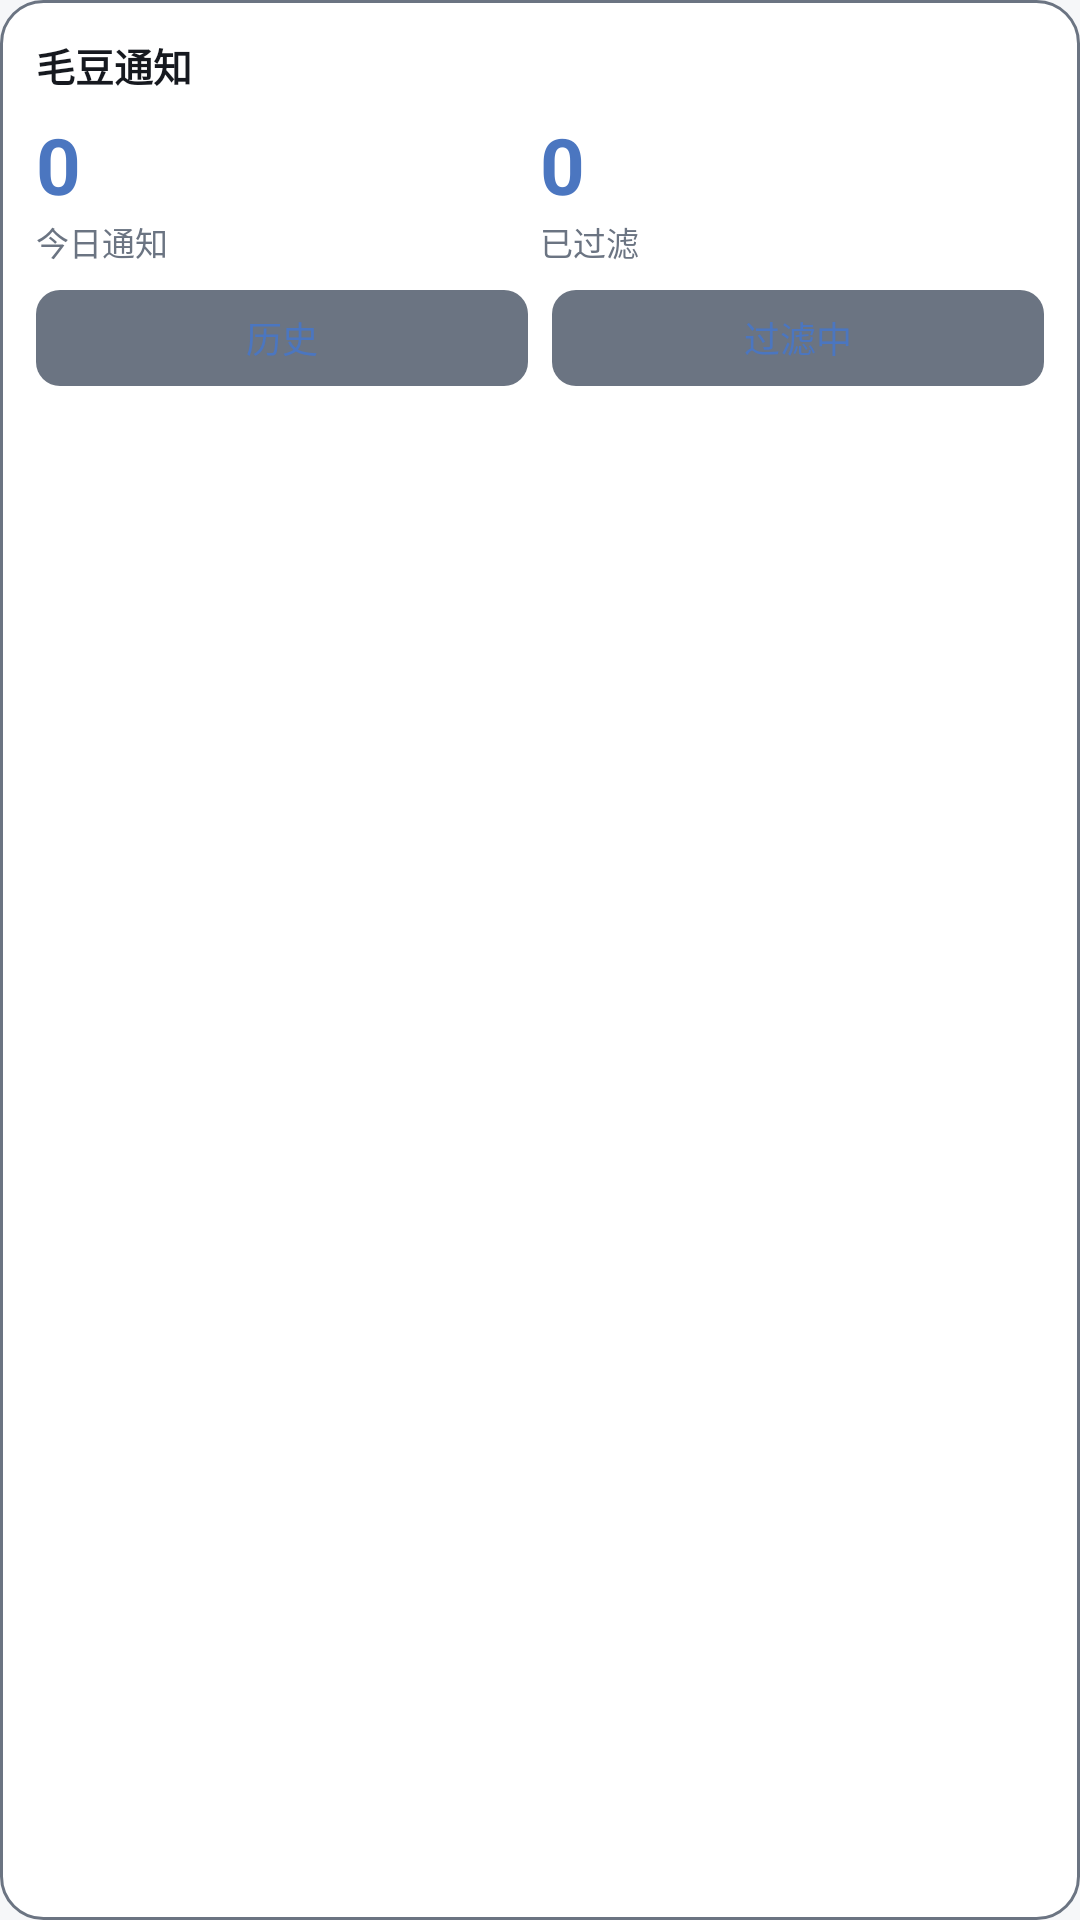

Here is an Android app screen rendered from its layout file. Give the layout XML and the strings, colors and styles it references.
<!-- AndroidManifest.xml: application theme Theme.MaodouNotify -->
<!-- res/layout/widget_maodou.xml -->
<?xml version="1.0" encoding="utf-8"?>
<LinearLayout xmlns:android="http://schemas.android.com/apk/res/android"
    android:id="@+id/widget_root"
    android:layout_width="match_parent"
    android:layout_height="match_parent"
    android:orientation="vertical"
    android:background="@drawable/widget_bg"
    android:padding="12dp">

    <TextView
        android:id="@+id/widget_title"
        android:layout_width="wrap_content"
        android:layout_height="wrap_content"
        android:text="@string/app_name"
        android:textColor="@color/widget_text"
        android:textSize="13sp"
        android:textStyle="bold" />

    <LinearLayout
        android:layout_width="match_parent"
        android:layout_height="wrap_content"
        android:layout_marginTop="6dp"
        android:orientation="horizontal">

        <LinearLayout
            android:layout_width="0dp"
            android:layout_height="wrap_content"
            android:layout_weight="1"
            android:orientation="vertical">
            <TextView
                android:id="@+id/widget_today"
                android:layout_width="wrap_content"
                android:layout_height="wrap_content"
                android:text="0"
                android:textColor="@color/widget_accent"
                android:textSize="26sp"
                android:textStyle="bold" />
            <TextView
                android:layout_width="wrap_content"
                android:layout_height="wrap_content"
                android:text="@string/widget_today"
                android:textColor="@color/widget_subtext"
                android:textSize="11sp" />
        </LinearLayout>

        <LinearLayout
            android:layout_width="0dp"
            android:layout_height="wrap_content"
            android:layout_weight="1"
            android:orientation="vertical">
            <TextView
                android:id="@+id/widget_filtered"
                android:layout_width="wrap_content"
                android:layout_height="wrap_content"
                android:text="0"
                android:textColor="@color/widget_accent"
                android:textSize="26sp"
                android:textStyle="bold" />
            <TextView
                android:layout_width="wrap_content"
                android:layout_height="wrap_content"
                android:text="@string/widget_label_filtered"
                android:textColor="@color/widget_subtext"
                android:textSize="11sp" />
        </LinearLayout>
    </LinearLayout>

    <LinearLayout
        android:layout_width="match_parent"
        android:layout_height="wrap_content"
        android:layout_marginTop="8dp"
        android:orientation="horizontal">

        <TextView
            android:id="@+id/widget_btn_history"
            android:layout_width="0dp"
            android:layout_height="32dp"
            android:layout_weight="1"
            android:gravity="center"
            android:background="@drawable/widget_btn_bg"
            android:text="@string/tab_history"
            android:textColor="@color/widget_accent"
            android:textSize="12sp" />

        <TextView
            android:id="@+id/widget_btn_toggle"
            android:layout_width="0dp"
            android:layout_height="32dp"
            android:layout_weight="1"
            android:layout_marginStart="8dp"
            android:gravity="center"
            android:background="@drawable/widget_btn_bg"
            android:text="@string/widget_active"
            android:textColor="@color/widget_accent"
            android:textSize="12sp" />
    </LinearLayout>
</LinearLayout>
<!-- resources referenced by this layout -->
<resources>
  <color name="widget_accent">#4B76C0</color>
  <color name="widget_subtext">#6B7482</color>
  <color name="widget_text">#16191F</color>
  <!-- drawable widget_bg (drawable) -->
  <?xml version="1.0" encoding="utf-8"?>
  <shape xmlns:android="http://schemas.android.com/apk/res/android" android:shape="rectangle">
      <solid android:color="@color/widget_bg" />
      <corners android:radius="14dp" />
      <stroke android:width="1dp" android:color="@color/widget_subtext" />
  </shape>
  <!-- drawable widget_btn_bg (drawable) -->
  <?xml version="1.0" encoding="utf-8"?>
  <shape xmlns:android="http://schemas.android.com/apk/res/android" android:shape="rectangle">
      <solid android:color="@color/widget_subtext" />
      <corners android:radius="8dp" />
      <alpha android:alpha="0.15" />
  </shape>
  <string name="app_name">毛豆通知</string>
  <string name="tab_history">历史</string>
  <string name="widget_active">过滤中</string>
  <string name="widget_label_filtered">已过滤</string>
  <string name="widget_today">今日通知</string>
  <color name="widget_bg">#FFFFFF</color>
  <color name="primary">#4B76C0</color>
  <color name="on_primary">#FFFFFF</color>
  <color name="primary_container">#EAF0FB</color>
  <color name="on_primary_container">#2F5598</color>
  <color name="surface">#FFFFFF</color>
  <color name="surface_alt">#F1F3F7</color>
  <color name="background">#F6F7F9</color>
  <color name="text_primary">#16191F</color>
  <color name="text_secondary">#6B7482</color>
  <color name="outline">#E3E7EE</color>
  <color name="badge_filtered_text">#BE3A2C</color>
  <color name="badge_filtered_bg">#FDEDEB</color>
  <color name="text_tertiary">#9AA3B0</color>
  <style name="ThemeOverlay.Maodou.Dialog" parent="ThemeOverlay.Material3.MaterialAlertDialog">
          <item name="colorSurface">@color/surface</item>
          <item name="colorSurfaceContainerLowest">@color/surface</item>
          <item name="colorSurfaceContainerLow">@color/surface</item>
          <item name="colorSurfaceContainer">@color/surface</item>
          <item name="colorSurfaceContainerHigh">@color/surface</item>
          <item name="colorSurfaceContainerHighest">@color/surface_alt</item>
          <item name="colorOnSurface">@color/text_primary</item>
          <item name="colorOnSurfaceVariant">@color/text_secondary</item>
          <item name="colorPrimary">@color/primary</item>
          <item name="colorOnPrimaryContainer">@color/on_primary_container</item>
      </style>
</resources>
